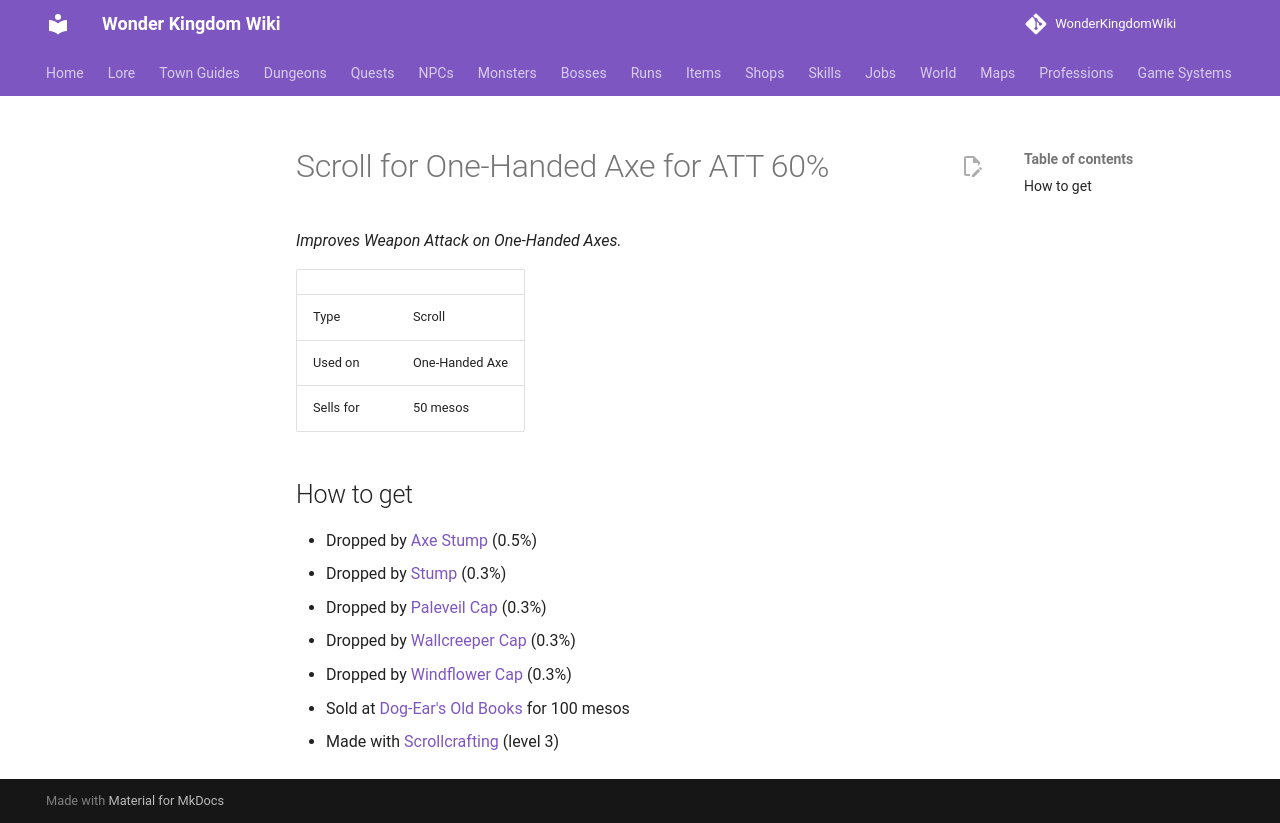

repository: alonohana627/WonderKingdomWiki · page: items/scroll_one_handed_axe_att/index.html · generator: mkdocs

<!-- Generated by tools/generate.py from GameLib. Do not edit: changes are overwritten. -->

# Scroll for One-Handed Axe for ATT 60%

*Improves Weapon Attack on One-Handed Axes.*

|  |  |
|---|---|
| Type | Scroll |
| Used on | One-Handed Axe |
| Sells for | 50 mesos |

## How to get

- Dropped by [Axe Stump](../monsters/axe_stump.md) (0.5%)
- Dropped by [Stump](../monsters/stump.md) (0.3%)
- Dropped by [Paleveil Cap](../monsters/paleveil_cap.md) (0.3%)
- Dropped by [Wallcreeper Cap](../monsters/wallcreeper_cap.md) (0.3%)
- Dropped by [Windflower Cap](../monsters/windflower_cap.md) (0.3%)
- Sold at [Dog-Ear's Old Books](../shops/urbanograd_dogear.md) for 100 mesos
- Made with [Scrollcrafting](../professions/scrollcrafting.md) (level 3)
